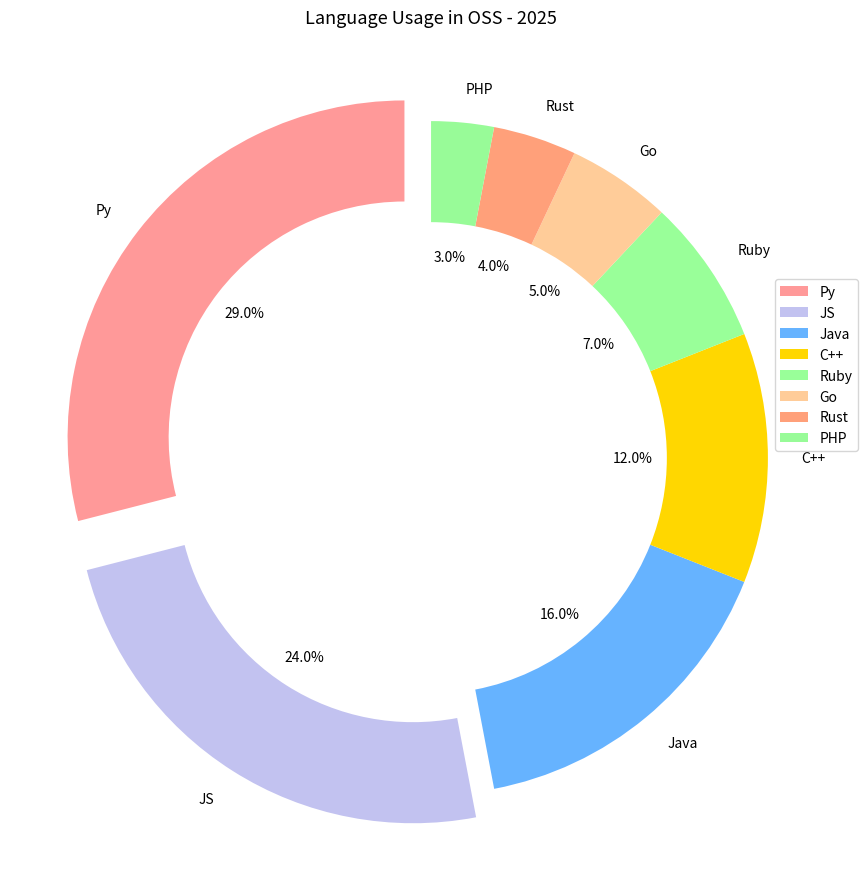

This figure's Python source:
import matplotlib.pyplot as plt

languages = ['Py', 'JS', 'Java', 'C++', 'Ruby', 'Go', 'Rust', 'PHP']
usage_percentages = [29, 24, 16, 12, 7, 5, 4, 3]

colors = ['#FF9999', '#C2C2F0', '#66B3FF', '#FFD700', '#99FF99', '#FFCC99', '#FFA07A', '#98FB98']
explode = (0.1, 0.1, 0, 0, 0, 0, 0, 0)

fig, ax = plt.subplots(figsize=(9, 9))

# Create a donut pie chart by setting the wedgeprops with a width of 0.3
ax.pie(usage_percentages, labels=languages, autopct='%1.1f%%', startangle=90,
       colors=colors, explode=explode, wedgeprops={'width': 0.3}, shadow=False)

ax.set_title('Language Usage in OSS - 2025', fontsize=13, fontweight='normal', pad=10)

ax.legend(languages, loc='lower left', bbox_to_anchor=(0.9, 0.5))

plt.tight_layout()
plt.show()
